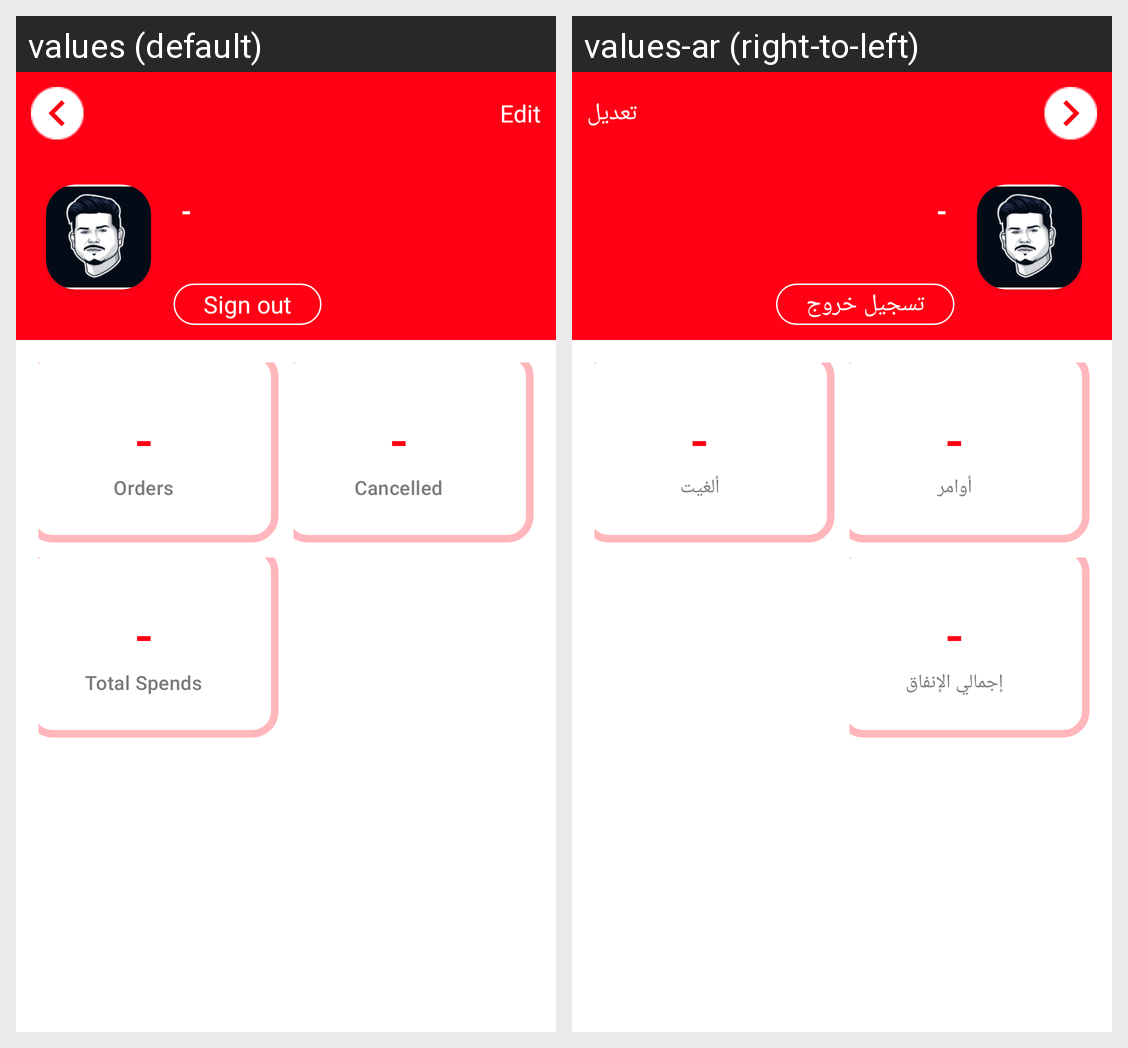

For this localized Android screen grid, give each drawn string resource with its value in every locale shown.
Android screen res/layout/activity_profile.xml rendered under 2 locales, left to right: values (default), values-ar (right-to-left). Device: Nexus 5 (rendered at 1080×1920; each locale shown at half size, 540×960, under a caption strip naming it); theme AppTheme.
Strings drawn on this screen, with the default value and each locale's value (text and hints the layout hard-codes, and strings that could not be matched under every locale, appear in the picture but are not listed):

Edit
  values: Edit
  values-ar: تعديل

Sign_out
  values: Sign out
  values-ar: تسجيل خروج

Orders
  values: Orders
  values-ar: أوامر

Cancelled
  values: Cancelled
  values-ar: ألغيت

Total_Spends
  values: Total Spends
  values-ar: إجمالي الإنفاق
